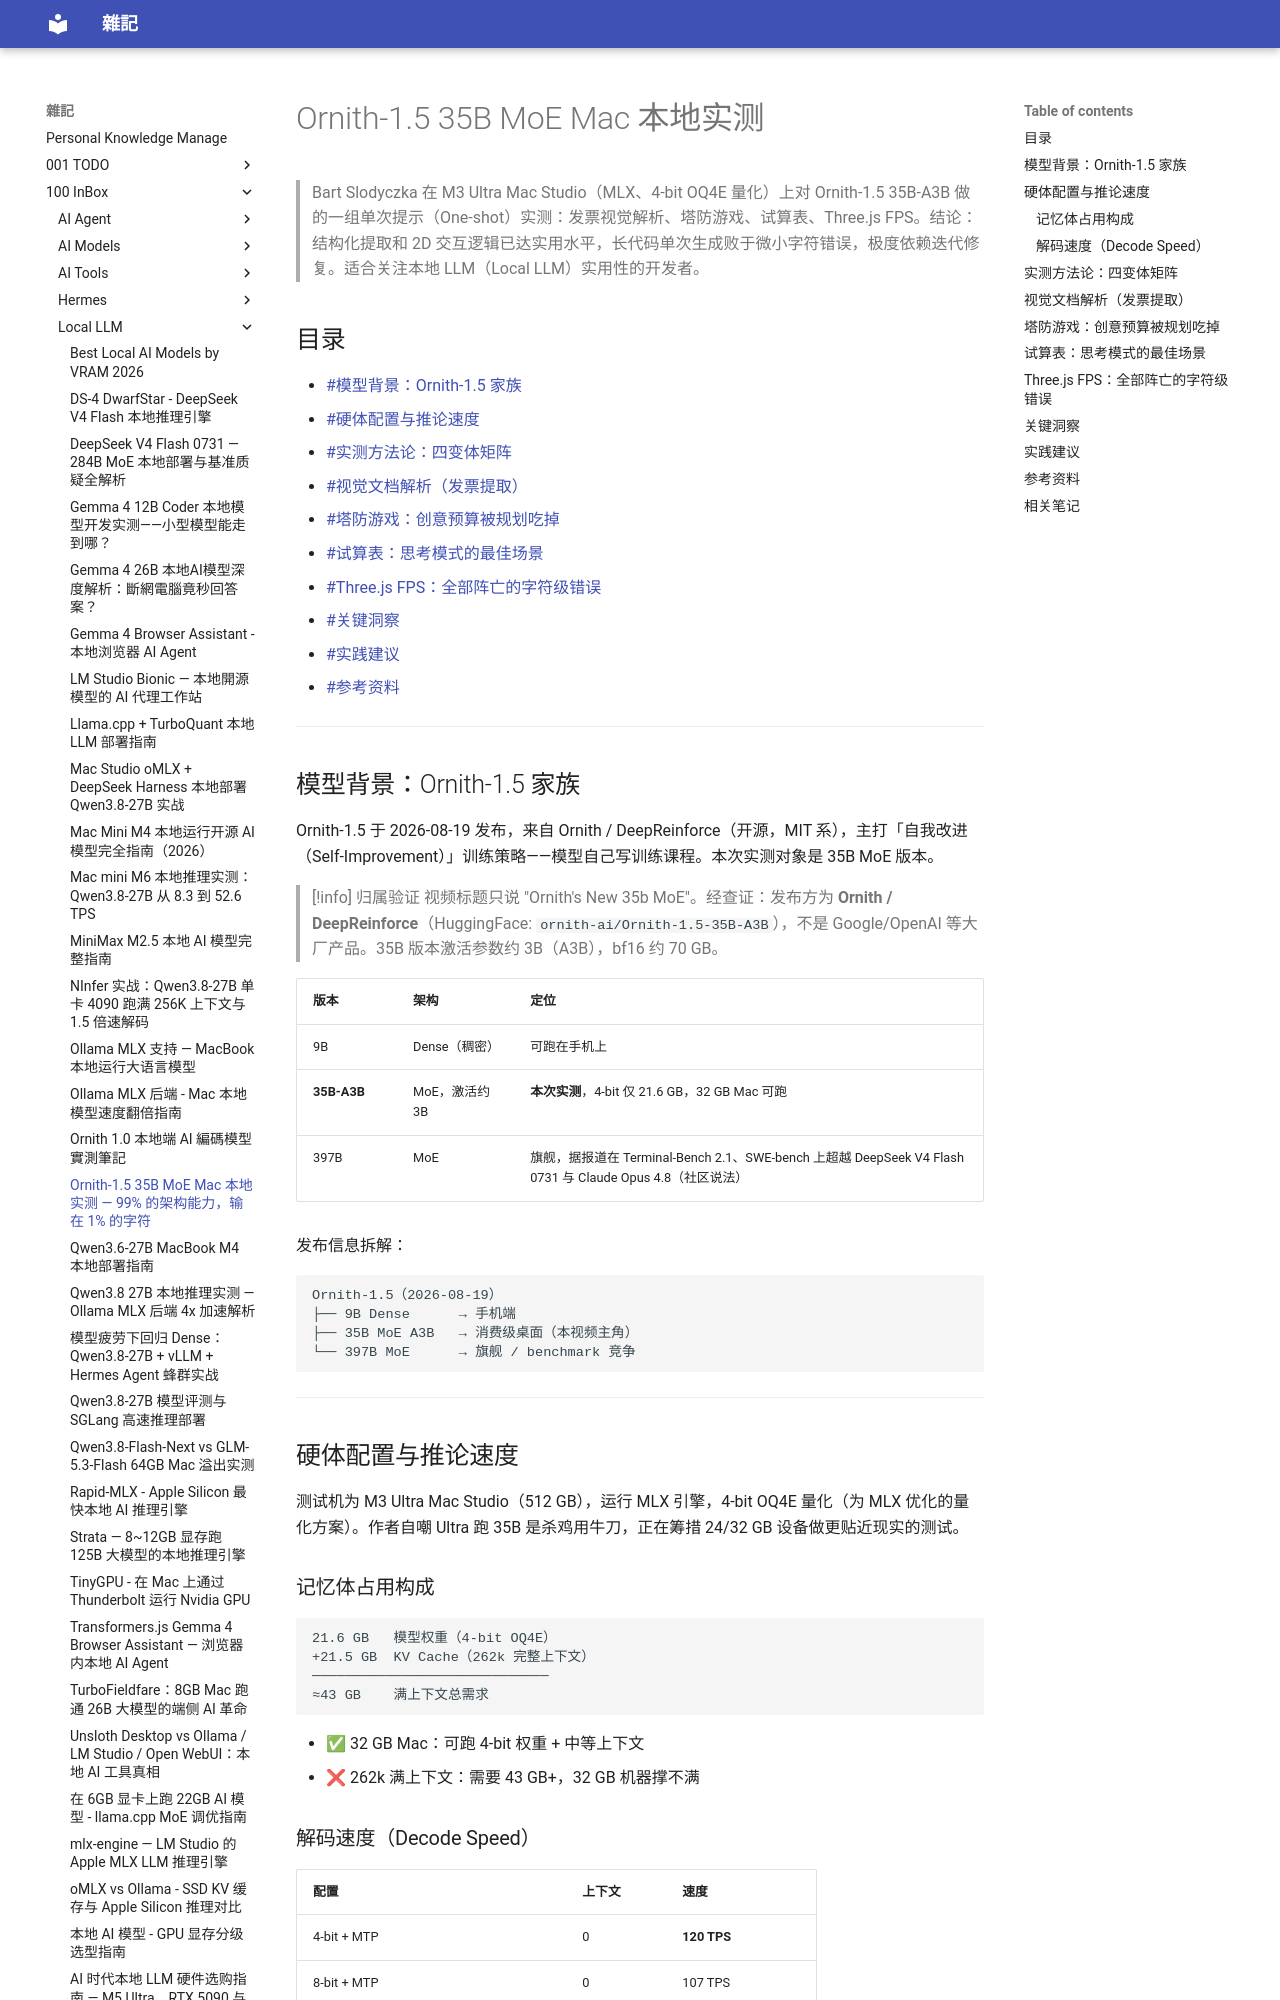

repository: yudady/yudady.github.io · page: 100-InBox/Local-LLM/Ornith-1.5 35B MoE Mac 本地实测/index.html · generator: mkdocs

---
title: Ornith-1.5 35B MoE Mac 本地实测 — 99% 的架构能力，输在 1% 的字符
aliases: [Ornith 1.5 35B 评测, Ornith-1.5-35B-A3B]
tags:
  - local-llm
  - mlx
  - model-eval
  - status/active
  - type/doc
source:
  - "https://www.youtube.com/watch?v=8qRl2R75Odg"
  - "https://github.com/Barty-Bart/ornith-1.5-35b-tests"
author: Bart Slodyczka（频道）；模型作者 Ornith / DeepReinforce
created: 2026-08-21
updated: 2026-08-21
description: Bart Slodyczka 在 M3 Ultra Mac Studio 上用 MLX 4-bit 实测 Ornith-1.5 35B-A3B：视觉发票解析约 98%、推论最高 120 TPS、代码架构能力 99% 但单次产出败于微小字符错误。
level: intermediate
stars: 4
---

# Ornith-1.5 35B MoE Mac 本地实测

> Bart Slodyczka 在 M3 Ultra Mac Studio（MLX、4-bit OQ4E 量化）上对 Ornith-1.5 35B-A3B 做的一组单次提示（One-shot）实测：发票视觉解析、塔防游戏、试算表、Three.js FPS。结论：结构化提取和 2D 交互逻辑已达实用水平，长代码单次生成败于微小字符错误，极度依赖迭代修复。适合关注本地 LLM（Local LLM）实用性的开发者。

## 目录

- [[#模型背景：Ornith-1.5 家族]]
- [[#硬体配置与推论速度]]
- [[#实测方法论：四变体矩阵]]
- [[#视觉文档解析（发票提取）]]
- [[#塔防游戏：创意预算被规划吃掉]]
- [[#试算表：思考模式的最佳场景]]
- [[#Three.js FPS：全部阵亡的字符级错误]]
- [[#关键洞察]]
- [[#实践建议]]
- [[#参考资料]]

---

## 模型背景：Ornith-1.5 家族

Ornith-1.5 于 2026-08-19 发布，来自 Ornith / DeepReinforce（开源，MIT 系），主打「自我改进（Self-Improvement）」训练策略——模型自己写训练课程。本次实测对象是 35B MoE 版本。

> [!info] 归属验证
> 视频标题只说 "Ornith's New 35b MoE"。经查证：发布方为 **Ornith / DeepReinforce**（HuggingFace: `ornith-ai/Ornith-1.5-35B-A3B`），不是 Google/OpenAI 等大厂产品。35B 版本激活参数约 3B（A3B），bf16 约 70 GB。

| 版本 | 架构 | 定位 |
|------|------|------|
| 9B | Dense（稠密） | 可跑在手机上 |
| **35B-A3B** | MoE，激活约 3B | **本次实测**，4-bit 仅 21.6 GB，32 GB Mac 可跑 |
| 397B | MoE | 旗舰，据报道在 Terminal-Bench 2.1、SWE-bench 上超越 DeepSeek V4 Flash 0731 与 Claude Opus 4.8（社区说法） |

发布信息拆解：

```
Ornith-1.5（2026-08-19）
├── 9B Dense      → 手机端
├── 35B MoE A3B   → 消费级桌面（本视频主角）
└── 397B MoE      → 旗舰 / benchmark 竞争
```

---

## 硬体配置与推论速度

测试机为 M3 Ultra Mac Studio（512 GB），运行 MLX 引擎，4-bit OQ4E 量化（为 MLX 优化的量化方案）。作者自嘲 Ultra 跑 35B 是杀鸡用牛刀，正在筹措 24/32 GB 设备做更贴近现实的测试。
